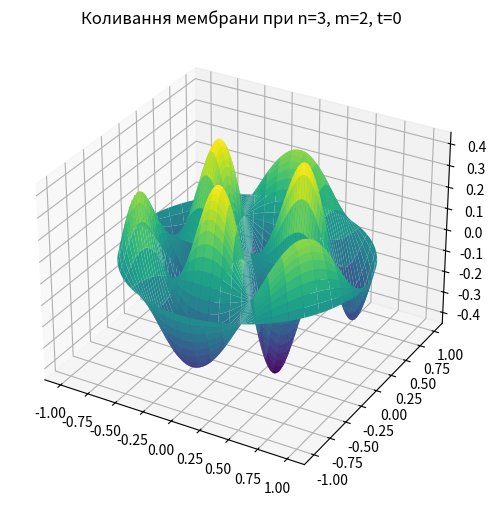

Here is the Python script that generated this plot:
import numpy as np
import matplotlib.pyplot as plt
from scipy.special import jn, jn_zeros

n = 3
m = 2
A = 1
t = 0  # час


zeros = jn_zeros(n, m)
k = zeros[m - 1]  # k - m-й нуль


r = np.linspace(0, 1, 300)
theta = np.linspace(0, 2 * np.pi, 300)
R, Theta = np.meshgrid(r, theta)


Z = A * jn(n, k * R) * np.sin(n * Theta) * np.cos(k * t)


X = R * np.cos(Theta)
Y = R * np.sin(Theta)


fig = plt.figure(figsize=(8, 6))
ax = fig.add_subplot(111, projection='3d')
ax.plot_surface(X, Y, Z, cmap='viridis')
ax.set_title(f'Коливання мембрани при n={n}, m={m}, t={t}')
plt.show()
